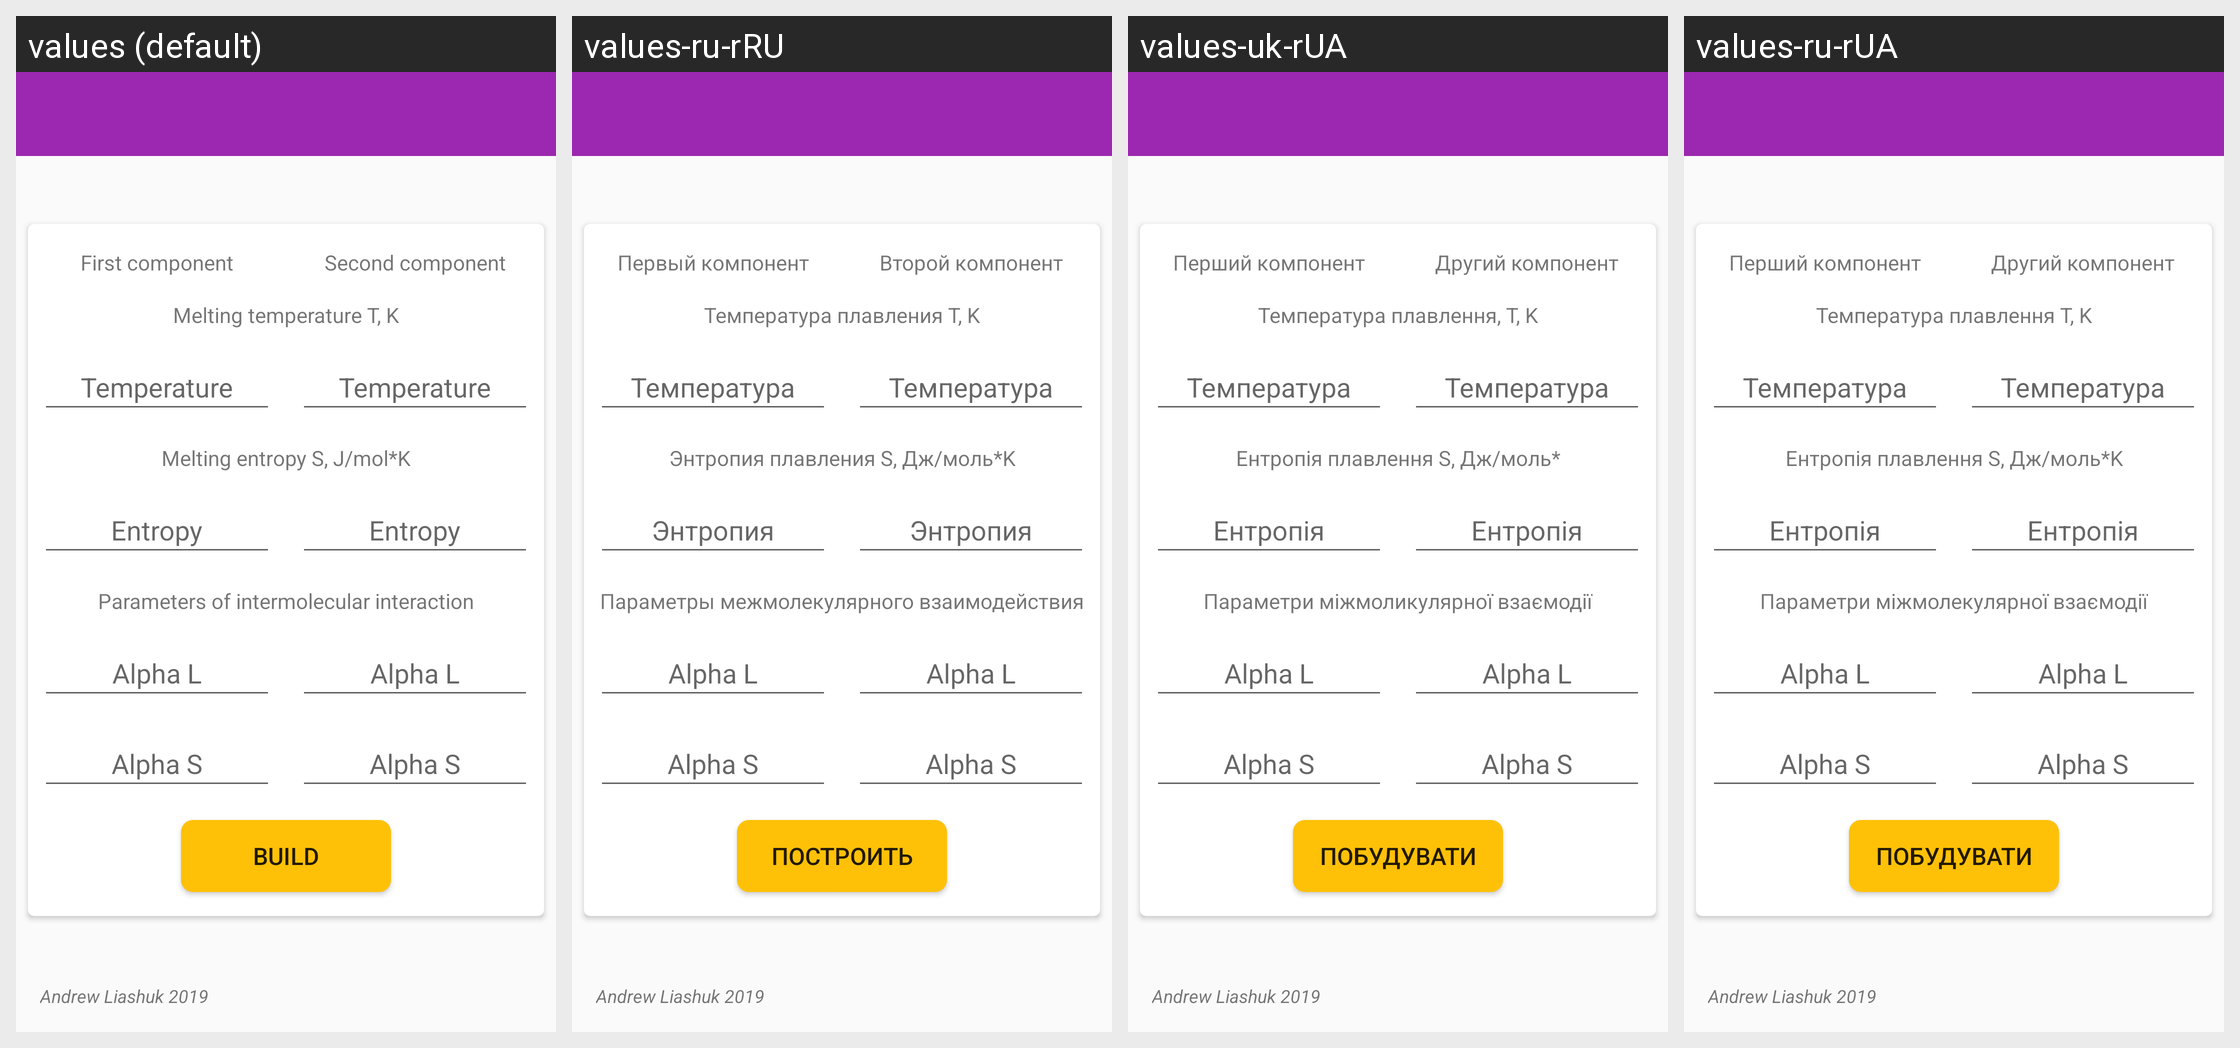

Locale-by-locale string values for the Android screen shown in this grid:
Android screen res/layout/fragment_params.xml rendered under 4 locales, left to right: values (default), values-ru-rRU, values-uk-rUA, values-ru-rUA. Device: Nexus 5 (rendered at 1080×1920; each locale shown at half size, 540×960, under a caption strip naming it); theme AppTheme.
Strings drawn on this screen, with the default value and each locale's value (text and hints the layout hard-codes, and strings that could not be matched under every locale, appear in the picture but are not listed):

label_first_component
  values: First component
  values-ru-rRU: Первый компонент
  values-uk-rUA: Перший компонент
  values-ru-rUA: Перший компонент

label_second_component
  values: Second component
  values-ru-rRU: Второй компонент
  values-uk-rUA: Другий компонент
  values-ru-rUA: Другий компонент

label_melting_temp
  values: Melting temperature T, K
  values-ru-rRU: Температура плавления T, K
  values-uk-rUA: Температура плавлення, T, K
  values-ru-rUA: Температура плавлення T, K

label_temperature
  values: Temperature
  values-ru-rRU: Температура
  values-uk-rUA: Температура
  values-ru-rUA: Температура

label_melting_entropy
  values: Melting entropy S, J/mol*K
  values-ru-rRU: Энтропия плавления S, Дж/моль*K
  values-uk-rUA: Ентропія плавлення S, Дж/моль*
  values-ru-rUA: Ентропія плавлення S, Дж/моль*K

label_entropy
  values: Entropy
  values-ru-rRU: Энтропия
  values-uk-rUA: Ентропія
  values-ru-rUA: Ентропія

label_alpha_desc
  values: Parameters of intermolecular interaction
  values-ru-rRU: Параметры межмолекулярного взаимодействия
  values-uk-rUA: Параметри міжмоликулярної взаємодії
  values-ru-rUA: Параметри міжмолекулярної взаємодії

label_alpha_l
  values: Alpha L
  values-ru-rRU: Alpha L  [not translated; the default value is used]
  values-uk-rUA: Alpha L  [not translated; the default value is used]
  values-ru-rUA: Alpha L  [not translated; the default value is used]

label_alpha_s
  values: Alpha S
  values-ru-rRU: Alpha S  [not translated; the default value is used]
  values-uk-rUA: Alpha S  [not translated; the default value is used]
  values-ru-rUA: Alpha S  [not translated; the default value is used]

label_build
  values: Build
  values-ru-rRU: Построить
  values-uk-rUA: Побудувати
  values-ru-rUA: Побудувати

author_label
  values: Andrew Liashuk 2019
  values-ru-rRU: Andrew Liashuk 2019  [not translated; the default value is used]
  values-uk-rUA: Andrew Liashuk 2019  [not translated; the default value is used]
  values-ru-rUA: Andrew Liashuk 2019  [not translated; the default value is used]
